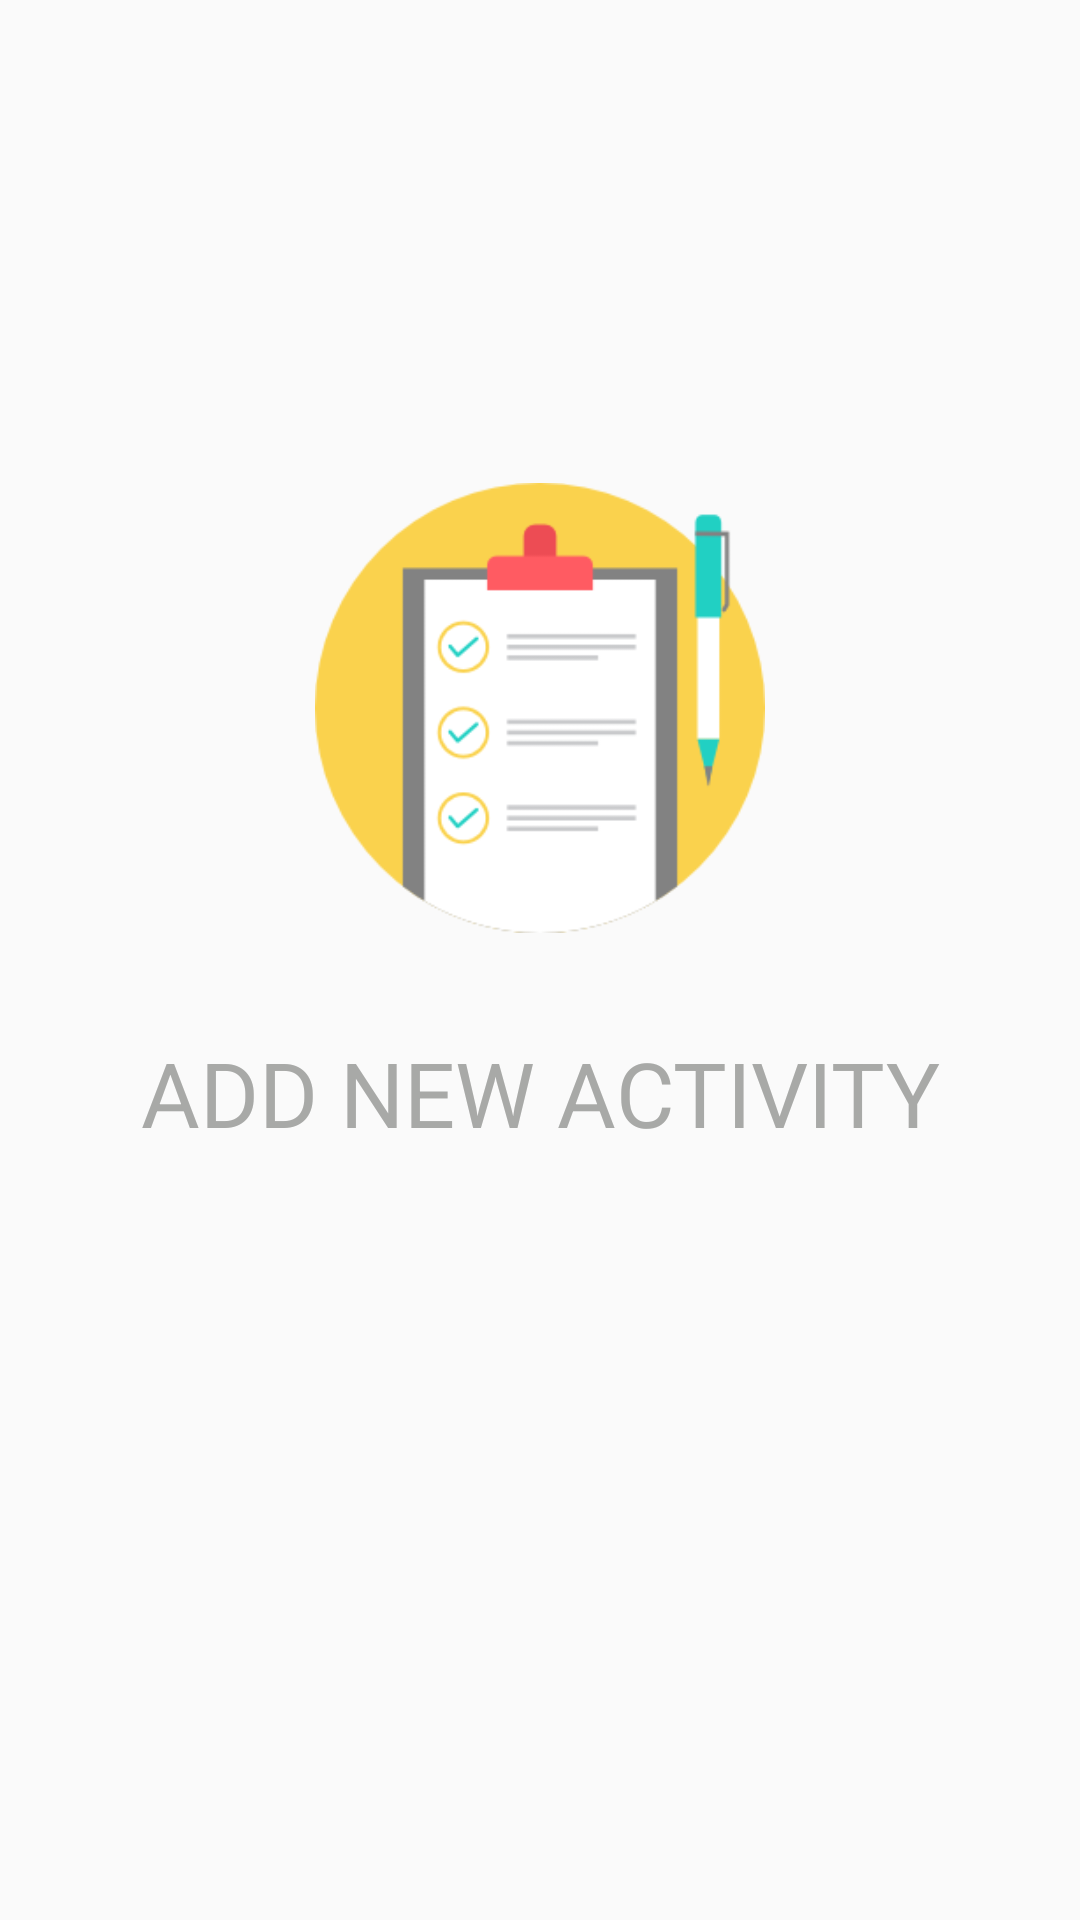

Produce the Android XML layout that renders to this screen, including the resource entries it uses.
<!-- AndroidManifest.xml: application theme AppTheme -->
<!-- res/layout/slide_layout.xml -->
<?xml version="1.0" encoding="utf-8"?>
<RelativeLayout xmlns:android="http://schemas.android.com/apk/res/android"
    xmlns:app="http://schemas.android.com/apk/res-auto"
    android:layout_width="match_parent" android:layout_height="match_parent">

    <LinearLayout
        android:layout_width="match_parent"
        android:layout_height="match_parent"
        android:layout_centerHorizontal="true"
        android:layout_centerVertical="true"
        android:orientation="vertical">

        <ImageView
            android:id="@+id/slide_image"
            android:layout_width="match_parent"
            android:layout_height="150dp"
            android:layout_alignParentTop="true"
            android:layout_centerHorizontal="true"
            android:layout_marginTop="161dp"
            app:srcCompat="@mipmap/add" />

        <TextView
            android:id="@+id/slide_heading"
            android:layout_width="match_parent"
            android:layout_height="wrap_content"
            android:layout_below="@+id/slide_image"
            android:layout_centerHorizontal="true"
            android:layout_marginTop="33dp"
            android:text="ADD NEW ACTIVITY"
            android:textAlignment="center"
            android:textColor="@color/color2"
            android:textSize="30sp" />
    </LinearLayout>

</RelativeLayout>
<!-- resources referenced by this layout -->
<resources>
  <color name="color2">#a8a9a7</color>
  <!-- mipmap add: png bitmap (mipmap-hdpi, 8637 bytes) -->
  <style name="AppTheme" parent="Theme.AppCompat.Light.NoActionBar">
          
          <item name="colorPrimary">#FFFDD472</item>
          <item name="colorPrimaryDark">#27b66e</item>
          <item name="colorAccent">#94fcbc46</item>
          <item name="windowNoTitle">true</item>
          <item name="windowActionBar">false</item>
          <item name="colorControlNormal">#FFFFFF</item>
          <item name="colorControlActivated">#4beffd</item>
  
      </style>
</resources>
